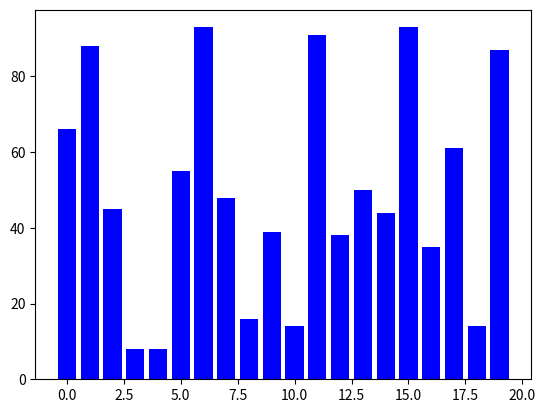

Generate this figure with matplotlib:
import matplotlib.pyplot as plt
import numpy as np
from matplotlib.animation import FuncAnimation

def partition(arr, low, high):
    pivot = arr[high]
    i = low - 1
    for j in range(low, high):
        if arr[j] < pivot:
            i += 1
            arr[i], arr[j] = arr[j], arr[i]
            yield arr, j  
    arr[i + 1], arr[high] = arr[high], arr[i + 1]
    yield arr, i + 1  
    return i + 1


def quick_sort(arr, low, high):
    if low < high:
        pi = yield from partition(arr, low, high)
        yield from quick_sort(arr, low, pi - 1)
        yield from quick_sort(arr, pi + 1, high)

def update(frame):
    ax.clear()
    bars, idx = frame
    colors = ['orange' if i == idx else 'gray' if i < idx else 'green' for i in range(len(bars))]
    ax.bar(range(len(bars)), bars, color=colors)

# Generate a random array
arr = np.random.randint(1, 100, size=20)

fig, ax = plt.subplots()
ax.bar(range(len(arr)), arr, color='blue')

ani = FuncAnimation(fig, update, frames=quick_sort(arr, 0, len(arr) - 1), blit=False, repeat=False, cache_frame_data=False)

plt.show()
